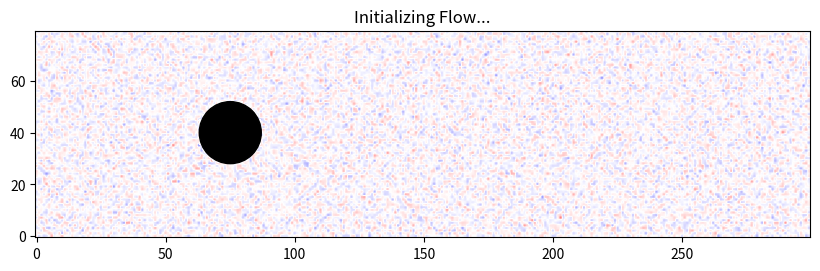

Here is the Python script that generated this plot:
#!/usr/bin/env python3
# AOTI LEVEL 28: THE NAVIER-STOKES WIND TUNNEL (LBM)
# Simulates fluid dynamics using pure geometric rules (Stream & Collide).
# Visualizes Vortex Shedding behind an obstacle.

import numpy as np
import matplotlib.pyplot as plt
import matplotlib.animation as animation

# --- CONFIGURATION ---
HEIGHT = 80
WIDTH = 300
VISCOSITY = 0.02
OMEGA = 1 / (3*VISCOSITY + 0.5) # Relaxation parameter
U0 = 0.1 # Inflow velocity

# --- GEOMETRY: D2Q9 LATTICE ---
# 9 Velocities: Center, N, S, W, E, NW, NE, SW, SE
N_DISCRETE_VELOCITIES = 9
LATTICE_VELOCITIES = np.array([
    [0, 0],  [1, 0],  [0, 1], 
    [-1, 0], [0, -1], [1, 1], 
    [-1, 1], [-1, -1], [1, -1]
])
LATTICE_INDICES = np.arange(N_DISCRETE_VELOCITIES)
OPPOSITE_INDICES = np.array([0, 3, 4, 1, 2, 7, 8, 5, 6])

# Geometric Weights for each direction
LATTICE_WEIGHTS = np.array([
    4/9, 1/9, 1/9, 1/9, 1/9, 1/36, 1/36, 1/36, 1/36
])

class WindTunnel:
    def __init__(self):
        # Initialize grid with uniform flow
        self.F = np.ones((HEIGHT, WIDTH, N_DISCRETE_VELOCITIES)) 
        # Add slight noise to trigger asymmetry (Chaos)
        self.F += np.random.randn(HEIGHT, WIDTH, N_DISCRETE_VELOCITIES) * 0.01
        
        # Define Obstacle (Cylinder in the middle)
        self.cylinder = np.full((HEIGHT, WIDTH), False)
        y, x = np.ogrid[:HEIGHT, :WIDTH]
        center_y, center_x = HEIGHT//2, WIDTH//4
        radius = 12
        dist_sq = (x - center_x)**2 + (y - center_y)**2
        self.cylinder[dist_sq < radius**2] = True

    def get_density(self):
        return np.sum(self.F, axis=2)

    def get_velocity(self, rho):
        # Momentum = Sum(F * c)
        ux = np.sum(self.F * LATTICE_VELOCITIES[:, 0], axis=2) / rho
        uy = np.sum(self.F * LATTICE_VELOCITIES[:, 1], axis=2) / rho
        return ux, uy

    def get_equilibrium(self, rho, ux, uy):
        # AOTI Logic: What is the "Perfect" geometric distribution for this velocity?
        # We project the macroscopic velocity onto the 9 discrete directions.
        eq = np.zeros_like(self.F)
        u_sq = ux**2 + uy**2
        
        for i, w in enumerate(LATTICE_WEIGHTS):
            # Dot product: c_i * u
            cu = LATTICE_VELOCITIES[i, 0] * ux + LATTICE_VELOCITIES[i, 1] * uy
            eq[:, :, i] = rho * w * (1 + 3*cu + 4.5*cu**2 - 1.5*u_sq)
        return eq

    def step(self):
        # 1. STREAMING (Geometric Shift)
        # Move particles to their neighbors
        for i, (cx, cy) in enumerate(LATTICE_VELOCITIES):
            # np.roll shifts the array elements cyclically
            self.F[:, :, i] = np.roll(self.F[:, :, i], cx, axis=1)
            self.F[:, :, i] = np.roll(self.F[:, :, i], cy, axis=0)

        # 2. BOUNDARIES (The Walls)
        # Reflect particles hitting the cylinder (Bounce-Back)
        boundary_F = self.F[self.cylinder, :]
        self.F[self.cylinder, :] = boundary_F[:, OPPOSITE_INDICES]

        # 3. COLLISION (The Relaxation)
        # Calculate Macroscopic variables
        rho = self.get_density()
        ux, uy = self.get_velocity(rho)
        
        # Force Inflow (Left side) to constant velocity U0
        ux[:, 0] = U0
        uy[:, 0] = 0
        rho[:, 0] = 1 # Approximation
        
        # Calculate Equilibrium
        F_eq = self.get_equilibrium(rho, ux, uy)
        
        # Relax towards equilibrium
        self.F += -(1.0 / OMEGA) * (self.F - F_eq) # No explicit collision calc, just geometric decay!

        # 4. CURL (Vorticity) for visualization
        # curl = d(uy)/dx - d(ux)/dy
        duy_dx = np.roll(uy, -1, axis=1) - np.roll(uy, 1, axis=1)
        dux_dy = np.roll(ux, -1, axis=0) - np.roll(ux, 1, axis=0)
        curl = duy_dx - dux_dy
        
        # Mask cylinder in visual
        curl[self.cylinder] = np.nan
        return curl

def run_wind_tunnel():
    tunnel = WindTunnel()
    
    fig, ax = plt.subplots(figsize=(10, 4))
    
    print("--- AOTI WIND TUNNEL ---")
    print("Simulating Navier-Stokes equations via Lattice Boltzmann.")
    print("Watch the 'Vortex Street' emerge behind the cylinder.")
    print("Red/Blue = Spinning Air (Clockwise/Counter-Clockwise).")
    
    # Initial Plot
    curl = tunnel.step()
    img = ax.imshow(curl, cmap='bwr', vmin=-0.05, vmax=0.05, origin='lower')
    
    # Draw Cylinder
    circle = plt.Circle((WIDTH//4, HEIGHT//2), 12, color='black')
    ax.add_artist(circle)
    ax.set_title("Initializing Flow...")
    
    def update(frame):
        # Speed up: Run 3 physics steps per animation frame
        for _ in range(3):
            curl = tunnel.step()
        
        img.set_array(curl)
        ax.set_title(f"AOTI Fluid Dynamics (Frame {frame*3})")
        return img,

    ani = animation.FuncAnimation(fig, update, frames=2000, interval=1, blit=False)
    plt.show()

if __name__ == "__main__":
    run_wind_tunnel()
